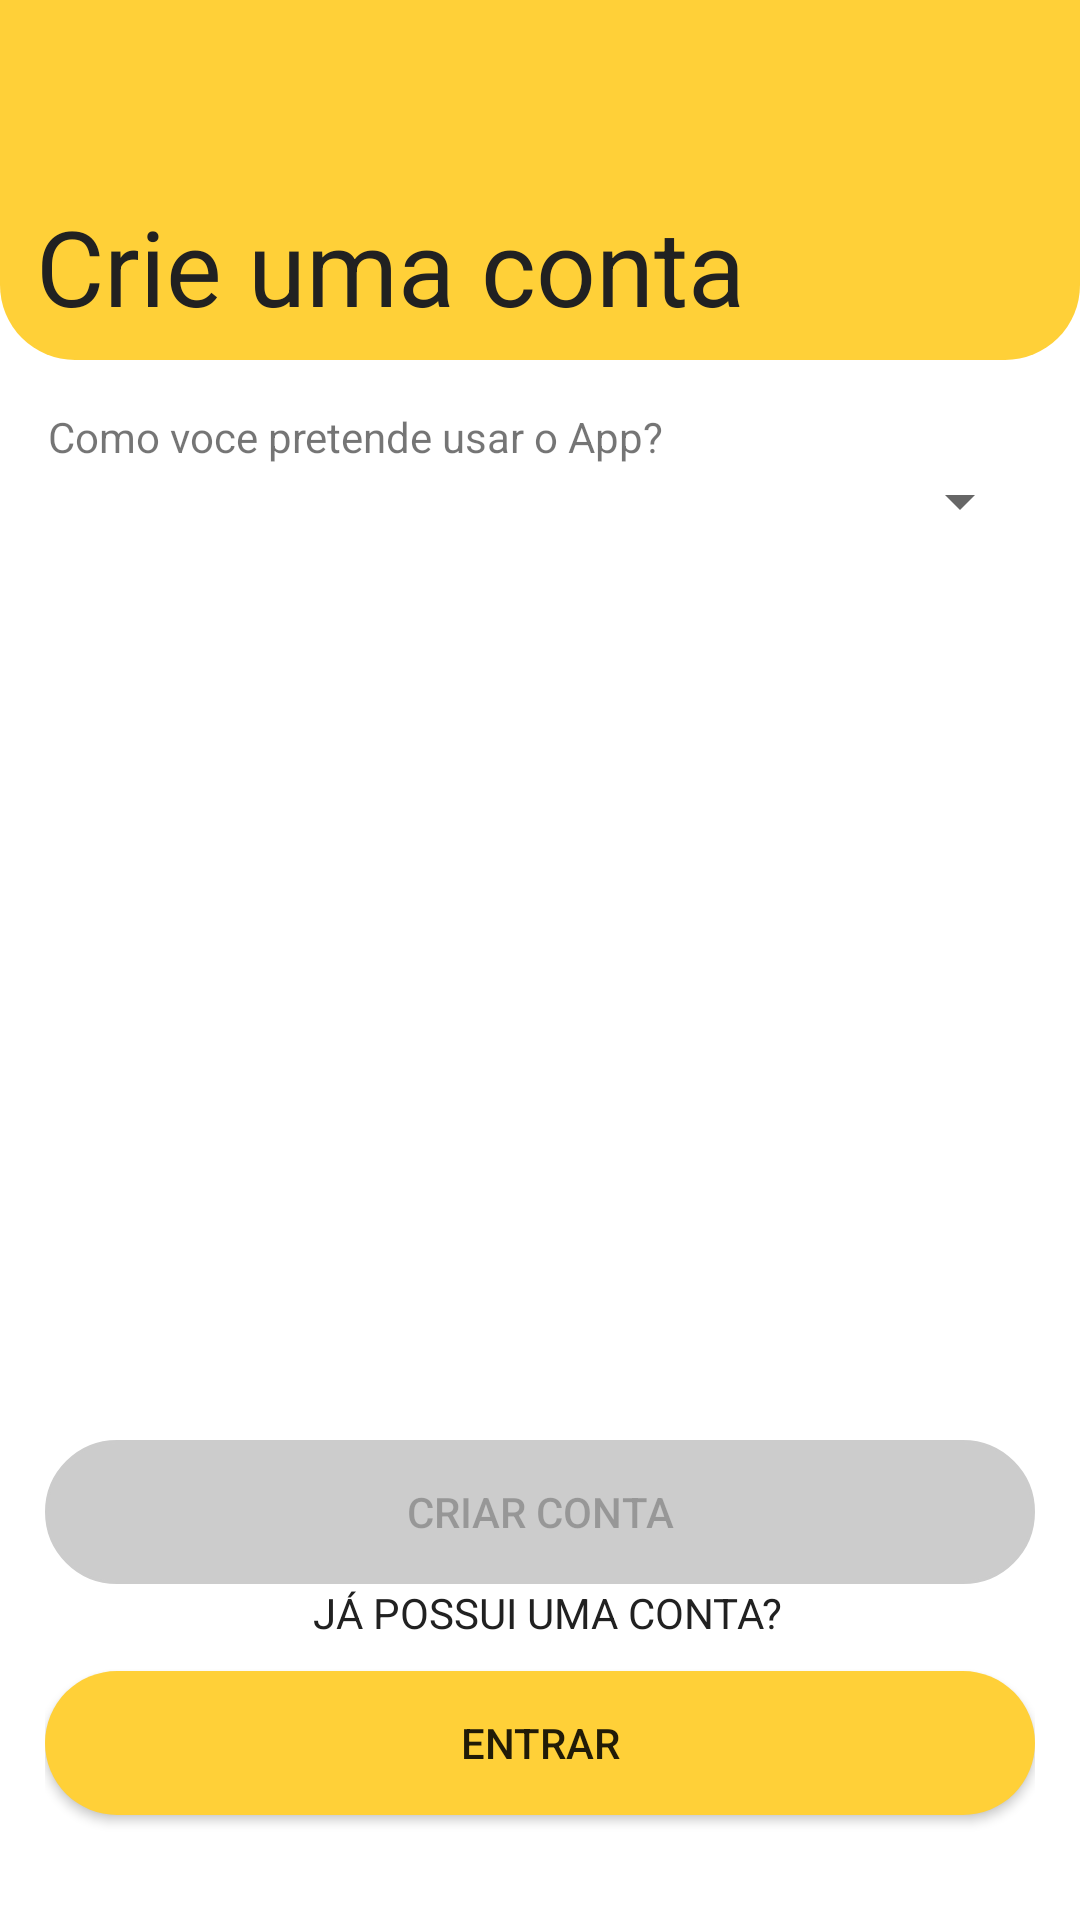

Reconstruct the res/layout file that produces this screen, plus the resources it refers to.
<!-- AndroidManifest.xml: application theme Theme.Moov -->
<!-- res/layout/activity_criar_conta3.xml -->
<?xml version="1.0" encoding="utf-8"?>
<LinearLayout xmlns:android="http://schemas.android.com/apk/res/android"
    xmlns:tools="http://schemas.android.com/tools"
    android:id="@+id/main"
    android:layout_width="match_parent"
    android:layout_height="match_parent"
    android:orientation="vertical"
    tools:context="com.robertojr.ui.CriarContaActivity2">

    <LinearLayout
        android:layout_width="match_parent"
        android:layout_height="120dp"
        android:background="@drawable/shape_tela_top"
        android:paddingStart="12dp"
        android:paddingBottom="8dp">

        <TextView
            android:layout_width="wrap_content"
            android:layout_height="wrap_content"
            android:layout_gravity="bottom"
            android:text="Crie uma conta"
            android:textColor="@color/cinza_texto"
            android:textSize="35sp"
            android:textStyle="normal" />
    </LinearLayout>


    <LinearLayout
        android:layout_width="match_parent"
        android:layout_height="wrap_content"
        android:orientation="vertical"
        android:padding="16dp">

        <TextView
            android:layout_width="wrap_content"
            android:layout_height="wrap_content"
            android:text="Como voce pretende usar o App?" />

        <Spinner

            android:id="@+id/sp_escolha"
            android:layout_width="match_parent"
            android:layout_height="wrap_content" />
    </LinearLayout>

    <LinearLayout
        android:id="@+id/llpreencher"
        android:layout_width="match_parent"
        android:layout_height="0dp"
        android:layout_weight="1"
        android:orientation="vertical"
        android:visibility="visible">


        <LinearLayout
            android:id="@+id/ll_cliente"
            android:layout_width="match_parent"
            android:layout_height="match_parent"
            android:gravity="center"
            android:orientation="vertical"
            android:visibility="gone">


            <ImageView
                android:layout_width="300dp"
                android:layout_height="300dp"
                android:src="@drawable/confirm_cadastro" />
        </LinearLayout>

        <LinearLayout
            android:id="@+id/ll_motorista"
            android:layout_width="match_parent"
            android:layout_height="match_parent"
            android:orientation="vertical"
            android:padding="16dp"
            android:visibility="gone">


            <TextView
                android:layout_width="match_parent"
                android:layout_height="wrap_content"
                android:layout_marginStart="5dp"
                android:text="Modelo do carro"
                android:textColor="@color/cinza_texto" />

            <EditText
                android:id="@+id/edt_modelo_carro"
                android:layout_width="match_parent"
                android:layout_height="50dp"
                android:layout_marginBottom="10dp"
                android:background="@drawable/shape_input_text_login"
                android:hint="ex: Corolla"
                android:inputType="text"
                android:paddingStart="10dp" />

            <TextView
                android:layout_width="match_parent"
                android:layout_height="wrap_content"
                android:layout_marginStart="5dp"
                android:text="Placa do veiculo"
                android:textColor="@color/cinza_texto" />

            <EditText
                android:id="@+id/edt_placa_veiculo"
                android:layout_width="match_parent"
                android:layout_height="50dp"
                android:layout_marginBottom="10dp"
                android:background="@drawable/shape_input_text_login"
                android:hint="ex : ABC1D23"
                android:inputType="text"
                android:paddingStart="10dp" />

            <ImageView
                android:id="@+id/img_confirm_motorista"
                android:layout_width="match_parent"
                android:layout_height="match_parent"
                android:layout_gravity="center"
                android:src="@drawable/confirm_cadastro"
                android:visibility="invisible" />


        </LinearLayout>


    </LinearLayout>


    <LinearLayout
        android:layout_width="match_parent"
        android:layout_height="wrap_content"

        android:orientation="vertical"
        android:padding="15dp"
        android:visibility="visible">

        <androidx.appcompat.widget.AppCompatButton
            android:id="@+id/btn_criar_conta"
            android:layout_width="match_parent"
            android:layout_height="wrap_content"
            android:backgroundTint="@color/btn_desativado"
            android:background="@drawable/shape_button_criar_conta_login"
            android:enabled="false"
            android:text="Criar conta" />

        <LinearLayout
            android:layout_width="match_parent"
            android:layout_height="wrap_content"

            android:orientation="vertical">

            <TextView

                android:layout_width="match_parent"
                android:layout_height="wrap_content"
                android:layout_marginStart="5dp"
                android:layout_marginBottom="10dp"
                android:gravity="center"
                android:text="Já possui uma conta?"
                android:textAllCaps="true"
                android:textColor="@color/cinza_texto" />

            <androidx.appcompat.widget.AppCompatButton
                android:id="@+id/btn_voltar_login"
                android:layout_width="match_parent"
                android:layout_height="wrap_content"
                android:layout_marginBottom="20dp"
                android:background="@drawable/shape_button_login"
                android:text="Entrar" />


        </LinearLayout>




    </LinearLayout>


</LinearLayout>
<!-- resources referenced by this layout -->
<resources>
  <color name="btn_desativado">#CCCCCC</color>
  <color name="cinza_texto">#212121</color>
  <!-- drawable shape_button_criar_conta_login (drawable) -->
  <?xml version="1.0" encoding="utf-8"?>
  <shape xmlns:android="http://schemas.android.com/apk/res/android">
  
  
      <solid android:color="#F9FAFF"/>
      <corners android:radius="35dp"/>
      <stroke android:color="#A2A2A2" android:width="1dp"/>
  
  </shape>
  <!-- drawable shape_button_login (drawable) -->
  <?xml version="1.0" encoding="utf-8"?>
  <shape xmlns:android="http://schemas.android.com/apk/res/android">
  
  
      <solid android:color="@color/amarelo_principal"/>
      <corners android:radius="35dp"/>
  </shape>
  <!-- drawable shape_input_text_login (drawable) -->
  <?xml version="1.0" encoding="utf-8"?>
  <shape xmlns:android="http://schemas.android.com/apk/res/android">
  
      <corners android:radius="10dp"/>
      <stroke
          android:width="1dp"
          android:color="#BEFFC107"/>
      <solid android:color="@color/cinza_fundo_card"/>
  
  
  </shape>
  <!-- drawable shape_tela_top (drawable) -->
  <?xml version="1.0" encoding="utf-8"?>
  <shape xmlns:android="http://schemas.android.com/apk/res/android">
  
      <solid android:color="@color/amarelo_principal"/>
      <corners android:bottomLeftRadius="25dp" android:bottomRightRadius="25dp"/>
      <stroke  android:dashGap="@dimen/cardview_compat_inset_shadow"/>
  
  
  </shape>
  <style name="Theme.Moov" parent="Theme.MaterialComponents.DayNight.DarkActionBar">
  
          
          <item name="colorPrimary">@color/purple_500</item>
          <item name="colorPrimaryVariant">@color/purple_700</item>
          <item name="colorOnPrimary">@color/white</item>
          
          <item name="colorSecondary">@color/teal_200</item>
          <item name="colorSecondaryVariant">@color/teal_700</item>
          <item name="colorOnSecondary">@color/black</item>
          
          <item name="android:statusBarColor">?attr/colorPrimaryVariant</item>
          
      </style>
  <color name="amarelo_principal">#FFD038</color>
  <color name="cinza_fundo_card">#F5F5F5</color>
  <color name="purple_500">@color/amarelo_translucido</color>
  <color name="purple_700">@color/amarelo_translucido</color>
  <color name="white">#FFFFFFFF</color>
  <color name="teal_200">#FF03DAC5</color>
  <color name="teal_700">#FF018786</color>
  <color name="black">#FF000000</color>
  <color name="amarelo_translucido">#A6FFD038</color>
</resources>
